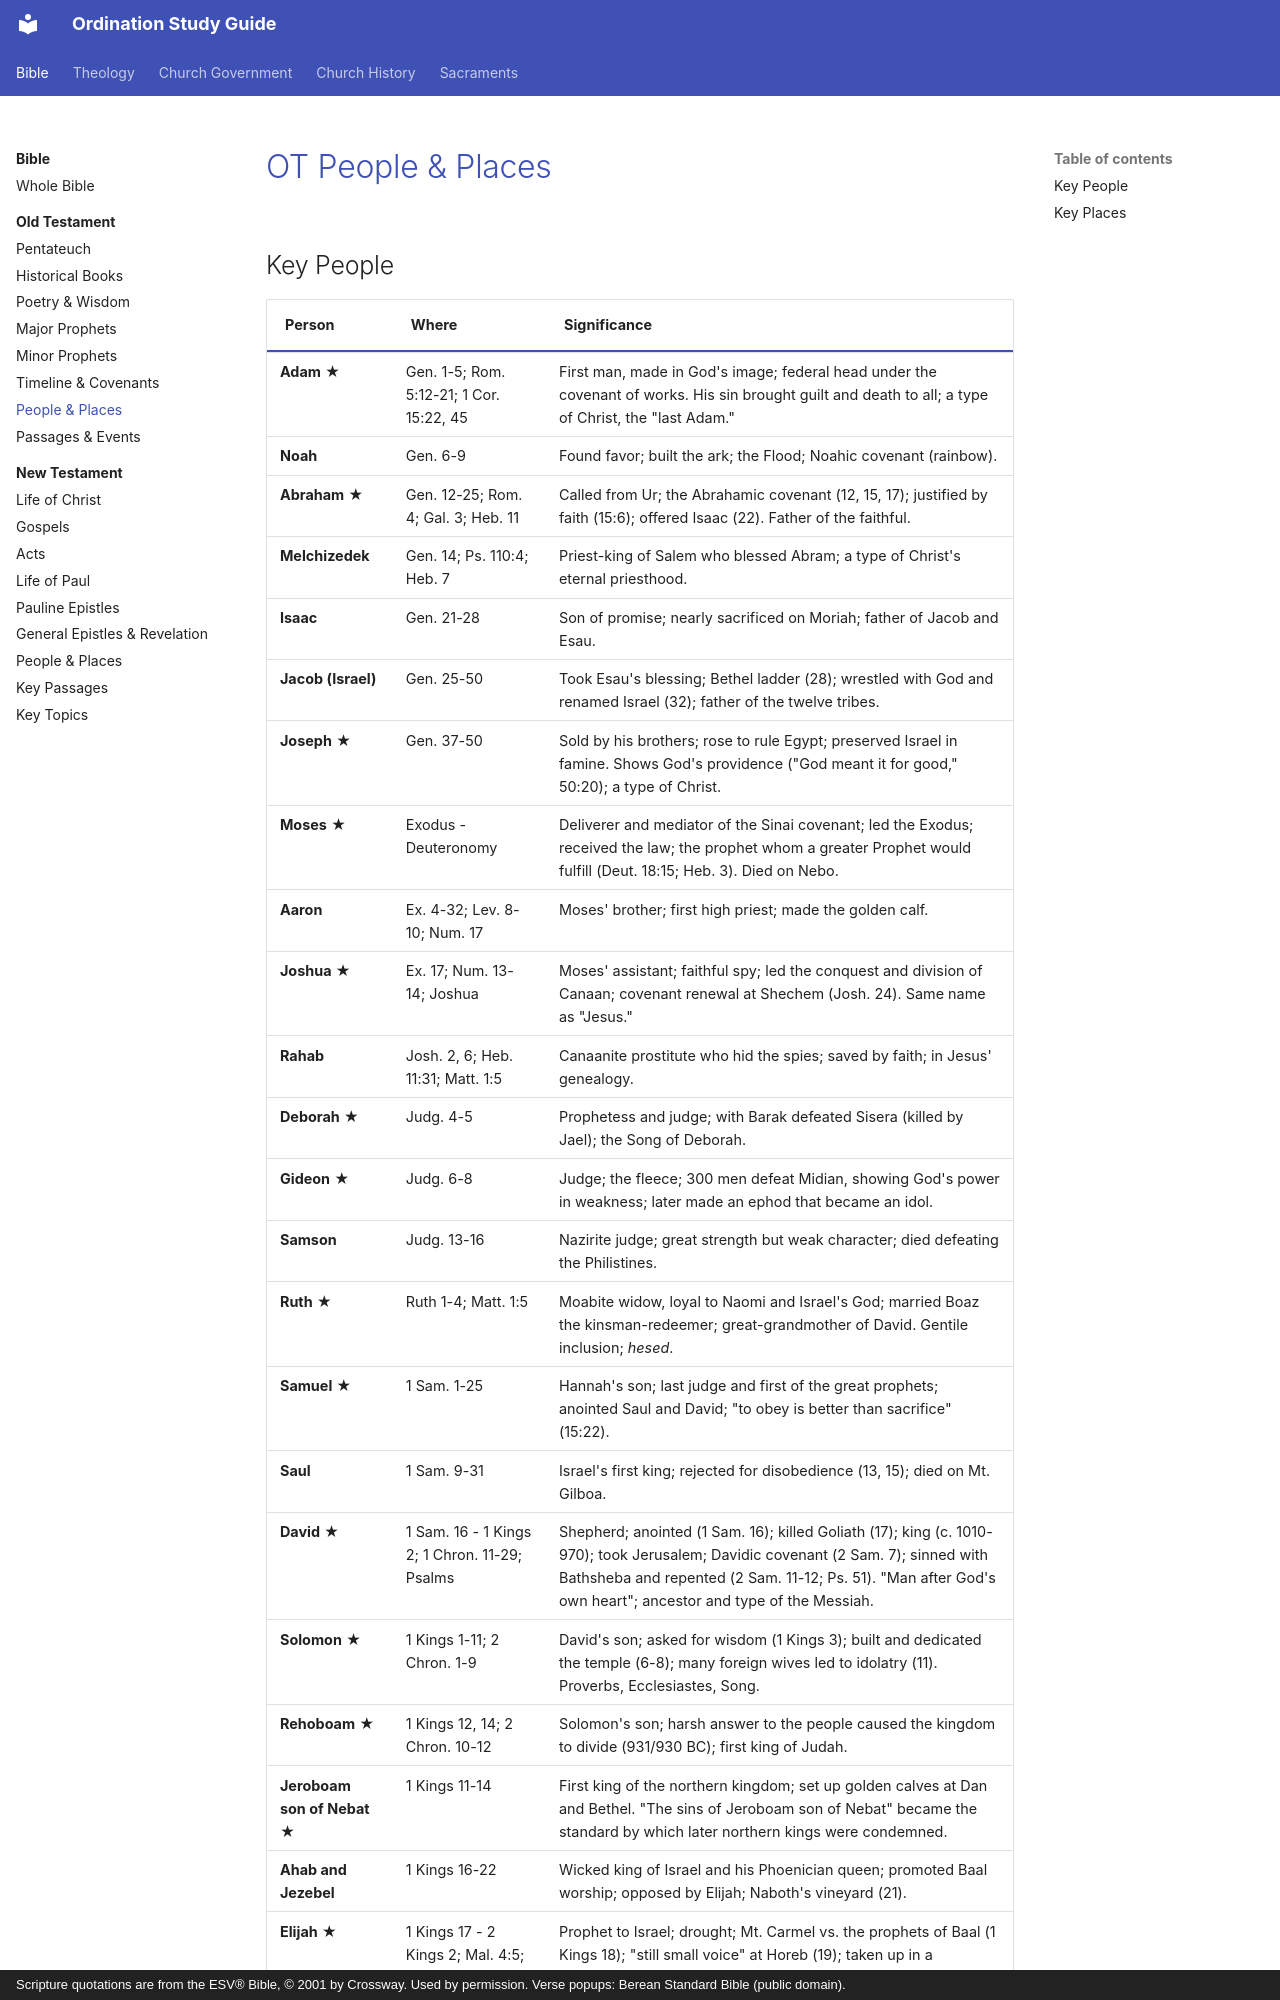

repository: schrjacob/ordination-study-guide · page: bible/old-testament/people-places/index.html · generator: mkdocs · copyright: Scripture quotations are from the ESV® Bible, © 2001 by Crossway. Used by permission. Verse popups: Berean Standard Bible (public domain).

# OT People & Places

<!-- cols:1 continuous -->

## Key People

| Person | Where | Significance |
|---|---|---|
| **Adam** ★ | Gen. 1-5; Rom. 5:12-21; 1 Cor. 15:22, 45 | First man, made in God's image; federal head under the covenant of works. His sin brought guilt and death to all; a type of Christ, the "last Adam." |
| **Noah** | Gen. 6-9 | Found favor; built the ark; the Flood; Noahic covenant (rainbow). |
| **Abraham** ★ | Gen. 12-25; Rom. 4; Gal. 3; Heb. 11 | Called from Ur; the Abrahamic covenant (12, 15, 17); justified by faith (15:6); offered Isaac (22). Father of the faithful. |
| **Melchizedek** | Gen. 14; Ps. 110:4; Heb. 7 | Priest-king of Salem who blessed Abram; a type of Christ's eternal priesthood. |
| **Isaac** | Gen. 21-28 | Son of promise; nearly sacrificed on Moriah; father of Jacob and Esau. |
| **Jacob (Israel)** | Gen. 25-50 | Took Esau's blessing; Bethel ladder (28); wrestled with God and renamed Israel (32); father of the twelve tribes. |
| **Joseph** ★ | Gen. 37-50 | Sold by his brothers; rose to rule Egypt; preserved Israel in famine. Shows God's providence ("God meant it for good," 50:20); a type of Christ. |
| **Moses** ★ | Exodus - Deuteronomy | Deliverer and mediator of the Sinai covenant; led the Exodus; received the law; the prophet whom a greater Prophet would fulfill (Deut. 18:15; Heb. 3). Died on Nebo. |
| **Aaron** | Ex. 4-32; Lev. 8-10; Num. 17 | Moses' brother; first high priest; made the golden calf. |
| **Joshua** ★ | Ex. 17; Num. 13-14; Joshua | Moses' assistant; faithful spy; led the conquest and division of Canaan; covenant renewal at Shechem (Josh. 24). Same name as "Jesus." |
| **Rahab** | Josh. 2, 6; Heb. 11:31; Matt. 1:5 | Canaanite prostitute who hid the spies; saved by faith; in Jesus' genealogy. |
| **Deborah** ★ | Judg. 4-5 | Prophetess and judge; with Barak defeated Sisera (killed by Jael); the Song of Deborah. |
| **Gideon** ★ | Judg. 6-8 | Judge; the fleece; 300 men defeat Midian, showing God's power in weakness; later made an ephod that became an idol. |
| **Samson** | Judg. 13-16 | Nazirite judge; great strength but weak character; died defeating the Philistines. |
| **Ruth** ★ | Ruth 1-4; Matt. 1:5 | Moabite widow, loyal to Naomi and Israel's God; married Boaz the kinsman-redeemer; great-grandmother of David. Gentile inclusion; *hesed*. |
| **Samuel** ★ | 1 Sam. 1-25 | Hannah's son; last judge and first of the great prophets; anointed Saul and David; "to obey is better than sacrifice" (15:22). |
| **Saul** | 1 Sam. 9-31 | Israel's first king; rejected for disobedience (13, 15); died on Mt. Gilboa. |
| **David** ★ | 1 Sam. 16 - 1 Kings 2; 1 Chron. 11-29; Psalms | Shepherd; anointed (1 Sam. 16); killed Goliath (17); king (c. 1010-970); took Jerusalem; Davidic covenant (2 Sam. 7); sinned with Bathsheba and repented (2 Sam. 11-12; Ps. 51). "Man after God's own heart"; ancestor and type of the Messiah. |
| **Solomon** ★ | 1 Kings 1-11; 2 Chron. 1-9 | David's son; asked for wisdom (1 Kings 3); built and dedicated the temple (6-8); many foreign wives led to idolatry (11). Proverbs, Ecclesiastes, Song. |
| **Rehoboam** ★ | 1 Kings 12, 14; 2 Chron. 10-12 | Solomon's son; harsh answer to the people caused the kingdom to divide (931/930 BC); first king of Judah. |
| **Jeroboam son of Nebat** ★ | 1 Kings 11-14 | First king of the northern kingdom; set up golden calves at Dan and Bethel. "The sins of Jeroboam son of Nebat" became the standard by which later northern kings were condemned. |
| **Ahab and Jezebel** | 1 Kings 16-22 | Wicked king of Israel and his Phoenician queen; promoted Baal worship; opposed by Elijah; Naboth's vineyard (21). |
| **Elijah** ★ | 1 Kings 17 - 2 Kings 2; Mal. 4:5; Matt. 17 | P
